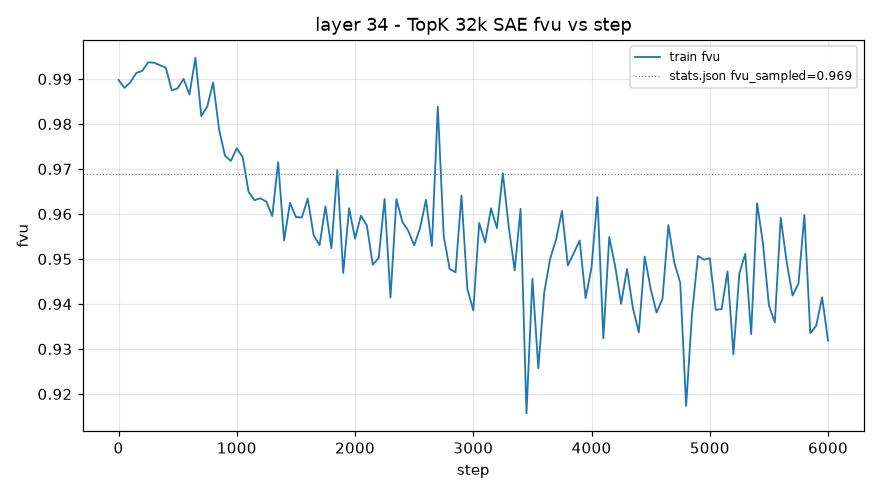

Source data for this figure (header and first rows):
step, train_fvu
1, 0.9898
50, 0.988
100, 0.9892
150, 0.9913
200, 0.9918
250, 0.9937
300, 0.9936
350, 0.9931
400, 0.9925
450, 0.9875
500, 0.9879
550, 0.99
600, 0.9865
650, 0.9947
700, 0.9818
750, 0.9839
800, 0.9892
850, 0.9788
900, 0.973
950, 0.9718
1000, 0.9746
1050, 0.9726
1100, 0.9649
1150, 0.9631
1200, 0.9635
1250, 0.9627
1300, 0.9595
1350, 0.9715
1400, 0.9541
1450, 0.9625
1500, 0.9593
1550, 0.9592
1600, 0.9634
1650, 0.9553
1700, 0.9531
1750, 0.9617
1800, 0.9524
1850, 0.9698
1900, 0.9469
1950, 0.9613
2000, 0.9545
2050, 0.9596
2100, 0.9574
2150, 0.9487
2200, 0.9502
2250, 0.9633
2300, 0.9414
2350, 0.9633
2400, 0.9583
2450, 0.9563
2500, 0.953
2550, 0.9569
2600, 0.9631
2650, 0.9529
2700, 0.9838
2750, 0.9551
2800, 0.9478
2850, 0.947
2900, 0.9641
2950, 0.9433
... 61 more rows
